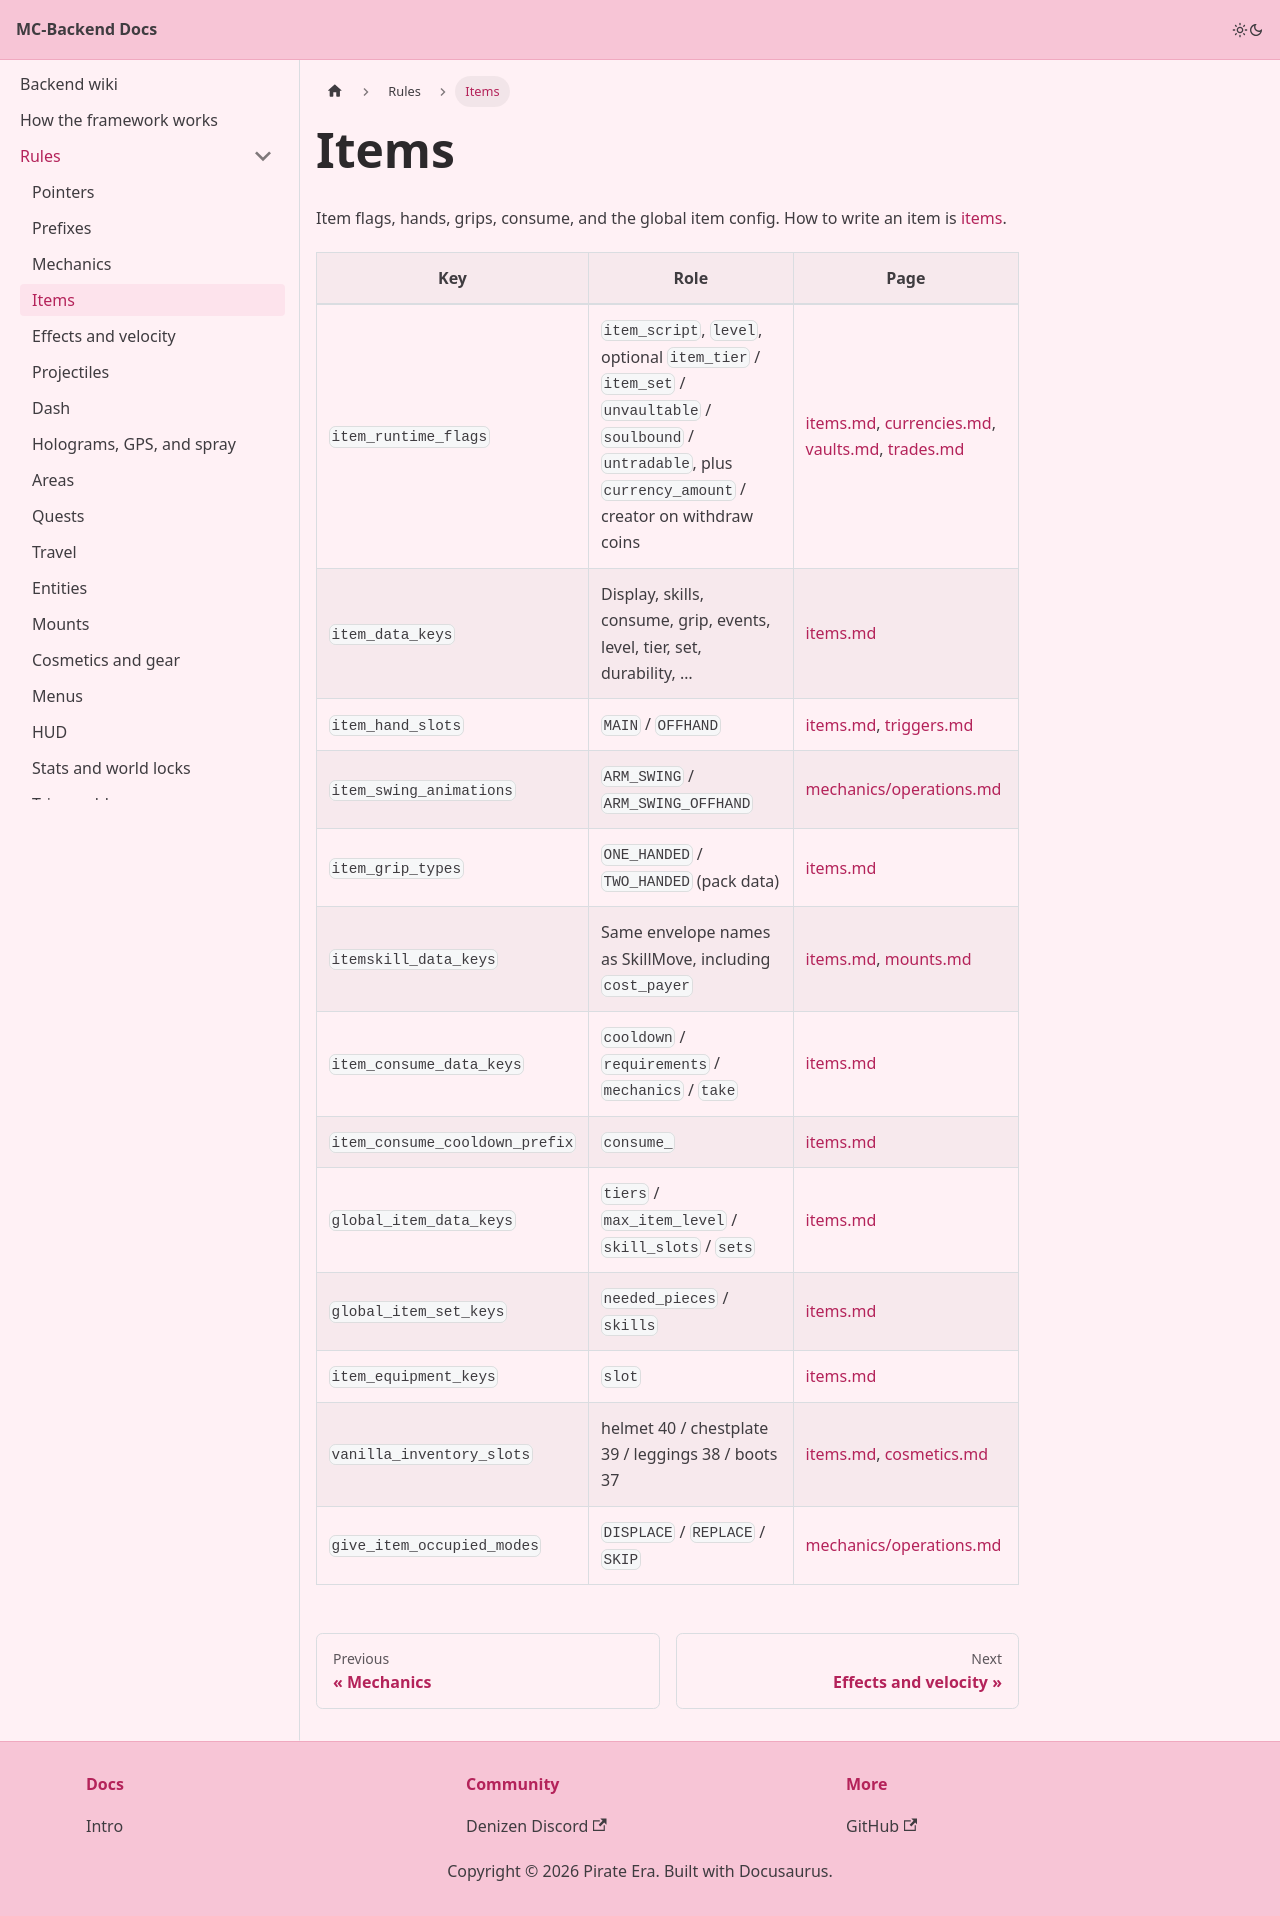

repository: Pirate-Era-Network/MC-Backend-Docs · page: rules/items.html · generator: docusaurus

---
sidebar_position: 6
---

# Items

Item flags, hands, grips, consume, and the global item config. How to write an item is [items](../items/README.md).

| Key | Role | Page |
| --- | --- | --- |
| `item_runtime_flags` | `item_script`, `level`, optional `item_tier` / `item_set` / `unvaultable` / `soulbound` / `untradable`, plus `currency_amount` / creator on withdraw coins | [items.md](../items/README.md), [currencies.md](../currencies.md), [vaults.md](../vaults.md), [trades.md](../trades.md) |
| `item_data_keys` | Display, skills, consume, grip, events, level, tier, set, durability, … | [items.md](../items/README.md) |
| `item_hand_slots` | `MAIN` / `OFFHAND` | [items.md](../items/README.md), [triggers.md](../triggers/README.md) |
| `item_swing_animations` | `ARM_SWING` / `ARM_SWING_OFFHAND` | [mechanics/operations.md](../mechanics/operations/README.md) |
| `item_grip_types` | `ONE_HANDED` / `TWO_HANDED` (pack data) | [items.md](../items/README.md) |
| `itemskill_data_keys` | Same envelope names as SkillMove, including `cost_payer` | [items.md](../items/README.md), [mounts.md](../mounts.md) |
| `item_consume_data_keys` | `cooldown` / `requirements` / `mechanics` / `take` | [items.md](../items/README.md) |
| `item_consume_cooldown_prefix` | `consume_` | [items.md](../items/README.md) |
| `global_item_data_keys` | `tiers` / `max_item_level` / `skill_slots` / `sets` | [items.md](../items/README.md) |
| `global_item_set_keys` | `needed_pieces` / `skills` | [items.md](../items/README.md) |
| `item_equipment_keys` | `slot` | [items.md](../items/README.md) |
| `vanilla_inventory_slots` | helmet 40 / chestplate 39 / leggings 38 / boots 37 | [items.md](../items/README.md), [cosmetics.md](../cosmetics.md) |
| `give_item_occupied_modes` | `DISPLACE` / `REPLACE` / `SKIP` | [mechanics/operations.md](../mechanics/operations/README.md) |
